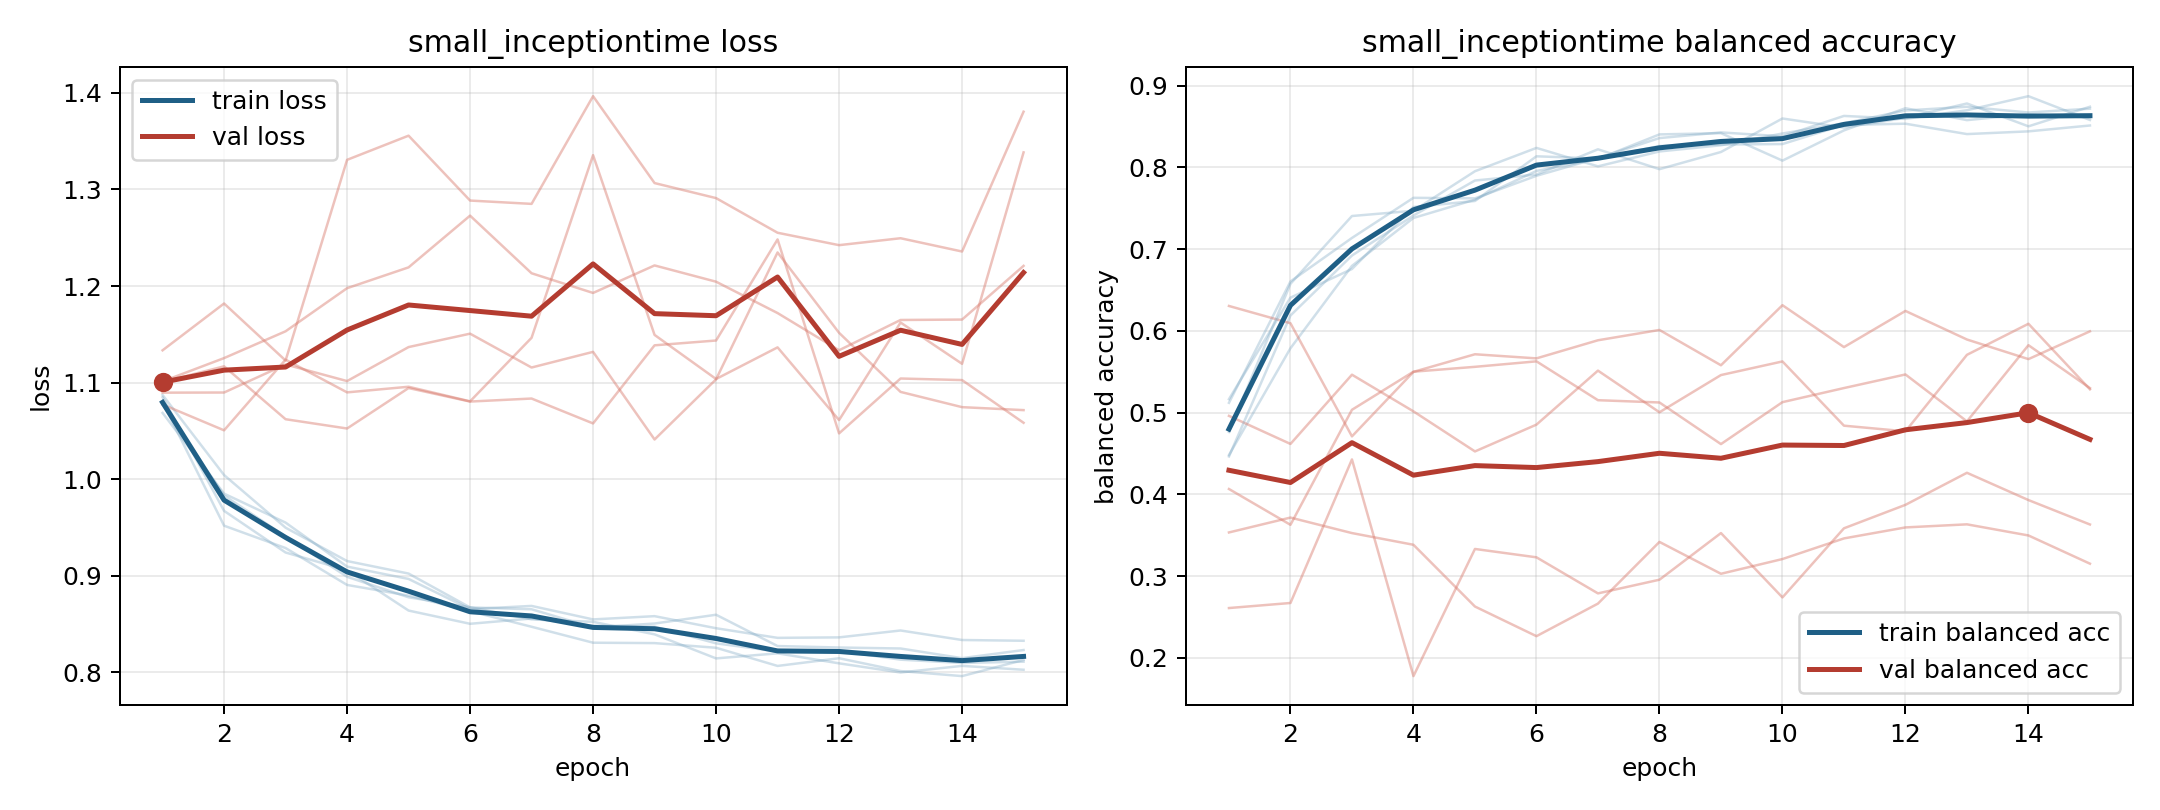

The table this chart was drawn from, first rows:
model, fold, epoch, train_loss, train_balanced_accuracy, val_loss, val_balanced_accuracy
small_inceptiontime, 1, 1, 1.087, 0.4481, 1.09, 0.4961
small_inceptiontime, 1, 2, 1.004, 0.5788, 1.09, 0.4617
small_inceptiontime, 1, 3, 0.9497, 0.6796, 1.119, 0.5465
small_inceptiontime, 1, 4, 0.9152, 0.7382, 1.102, 0.5016
small_inceptiontime, 1, 5, 0.9022, 0.7607, 1.137, 0.4526
small_inceptiontime, 1, 6, 0.8671, 0.7958, 1.151, 0.4854
small_inceptiontime, 1, 7, 0.8653, 0.8105, 1.116, 0.5514
small_inceptiontime, 1, 8, 0.8464, 0.8405, 1.132, 0.5005
small_inceptiontime, 1, 9, 0.8505, 0.842, 1.041, 0.546
small_inceptiontime, 1, 10, 0.8596, 0.8084, 1.103, 0.5627
small_inceptiontime, 1, 11, 0.8272, 0.8454, 1.235, 0.4841
small_inceptiontime, 1, 12, 0.8257, 0.8725, 1.152, 0.4772
small_inceptiontime, 1, 13, 0.8246, 0.8579, 1.09, 0.5708
small_inceptiontime, 1, 14, 0.8146, 0.8653, 1.075, 0.6088
small_inceptiontime, 1, 15, 0.823, 0.8611, 1.071, 0.5286
small_inceptiontime, 2, 1, 1.08, 0.5121, 1.101, 0.3534
small_inceptiontime, 2, 2, 0.9518, 0.6605, 1.125, 0.3716
small_inceptiontime, 2, 3, 0.9286, 0.7138, 1.153, 0.3527
small_inceptiontime, 2, 4, 0.8905, 0.7629, 1.198, 0.3384
small_inceptiontime, 2, 5, 0.8794, 0.7622, 1.219, 0.2628
small_inceptiontime, 2, 6, 0.8632, 0.7898, 1.273, 0.2265
small_inceptiontime, 2, 7, 0.8471, 0.8115, 1.213, 0.2664
small_inceptiontime, 2, 8, 0.8306, 0.836, 1.193, 0.3419
small_inceptiontime, 2, 9, 0.8302, 0.8429, 1.221, 0.3029
small_inceptiontime, 2, 10, 0.8254, 0.8381, 1.204, 0.3209
small_inceptiontime, 2, 11, 0.8066, 0.8631, 1.172, 0.3461
small_inceptiontime, 2, 12, 0.8145, 0.8595, 1.133, 0.3596
small_inceptiontime, 2, 13, 0.8013, 0.87, 1.165, 0.3634
small_inceptiontime, 2, 14, 0.796, 0.8872, 1.165, 0.3498
small_inceptiontime, 2, 15, 0.8128, 0.8581, 1.221, 0.3152
small_inceptiontime, 3, 1, 1.077, 0.4464, 1.077, 0.6306
small_inceptiontime, 3, 2, 0.9831, 0.6189, 1.051, 0.6094
small_inceptiontime, 3, 3, 0.9407, 0.6923, 1.124, 0.471
small_inceptiontime, 3, 4, 0.8989, 0.7412, 1.09, 0.5499
small_inceptiontime, 3, 5, 0.8777, 0.7841, 1.096, 0.5715
small_inceptiontime, 3, 6, 0.8673, 0.7913, 1.081, 0.5664
small_inceptiontime, 3, 7, 0.8548, 0.8223, 1.146, 0.5886
small_inceptiontime, 3, 8, 0.8523, 0.7979, 1.336, 0.6012
small_inceptiontime, 3, 9, 0.8393, 0.8189, 1.149, 0.558
small_inceptiontime, 3, 10, 0.8144, 0.86, 1.104, 0.6315
small_inceptiontime, 3, 11, 0.8196, 0.8489, 1.136, 0.5802
small_inceptiontime, 3, 12, 0.8093, 0.8608, 1.061, 0.6245
small_inceptiontime, 3, 13, 0.7998, 0.8783, 1.162, 0.5895
small_inceptiontime, 3, 14, 0.8066, 0.8504, 1.119, 0.5655
small_inceptiontime, 3, 15, 0.8026, 0.8743, 1.338, 0.5995
small_inceptiontime, 4, 1, 1.085, 0.4763, 1.133, 0.2609
small_inceptiontime, 4, 2, 0.9672, 0.6576, 1.182, 0.2671
small_inceptiontime, 4, 3, 0.924, 0.7406, 1.123, 0.4428
small_inceptiontime, 4, 4, 0.9057, 0.747, 1.331, 0.1777
small_inceptiontime, 4, 5, 0.8639, 0.7954, 1.356, 0.3332
small_inceptiontime, 4, 6, 0.8502, 0.824, 1.288, 0.323
small_inceptiontime, 4, 7, 0.8557, 0.8014, 1.285, 0.2789
small_inceptiontime, 4, 8, 0.8482, 0.8196, 1.397, 0.2956
small_inceptiontime, 4, 9, 0.8473, 0.8272, 1.307, 0.3527
small_inceptiontime, 4, 10, 0.83, 0.8416, 1.291, 0.2739
small_inceptiontime, 4, 11, 0.8215, 0.8542, 1.255, 0.3585
small_inceptiontime, 4, 12, 0.8221, 0.8697, 1.242, 0.3872
small_inceptiontime, 4, 13, 0.8131, 0.8743, 1.249, 0.4264
small_inceptiontime, 4, 14, 0.8097, 0.8673, 1.236, 0.3931
small_inceptiontime, 4, 15, 0.811, 0.872, 1.38, 0.3632
... 15 more rows
